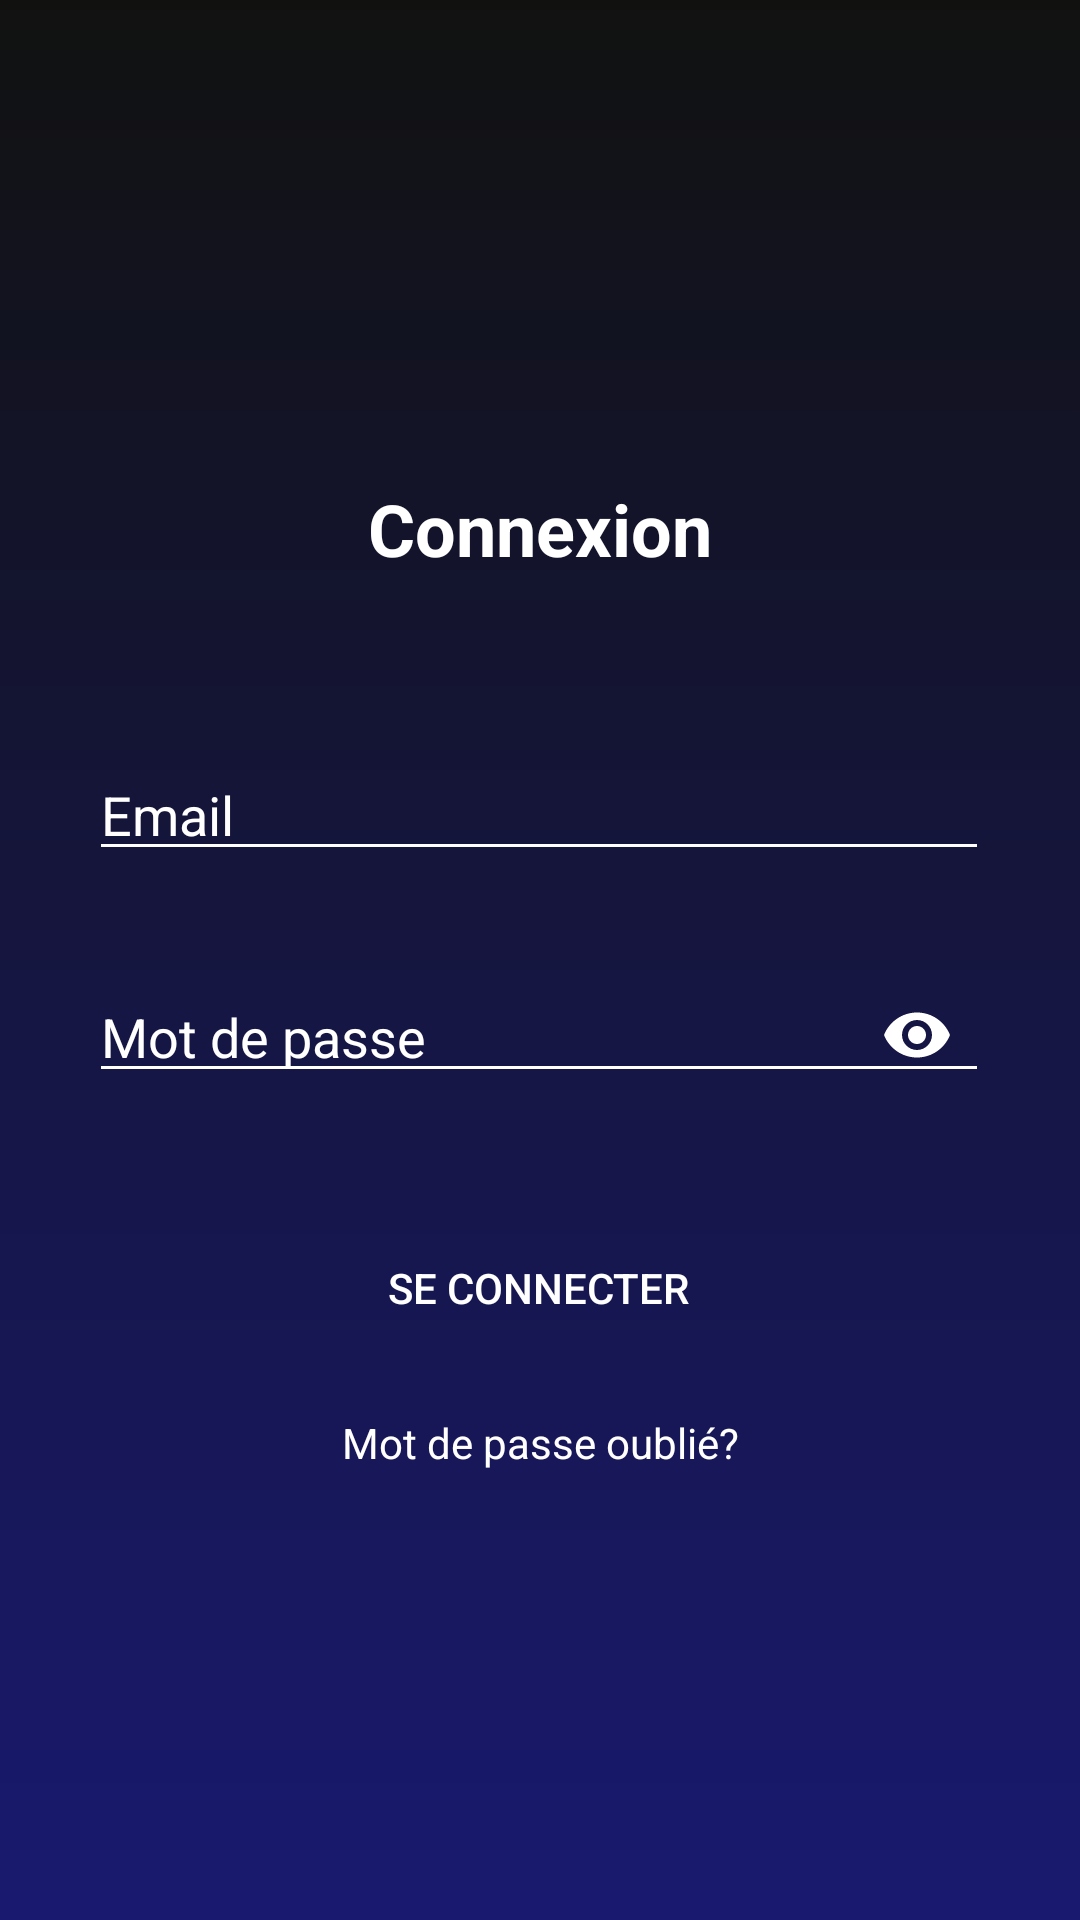

Here is an Android app screen rendered from its layout file. Give the layout XML and the strings, colors and styles it references.
<!-- AndroidManifest.xml: activity theme Theme.AppCompat.Light.NoActionBar -->
<!-- res/layout/activity_login.xml -->
<?xml version="1.0" encoding="utf-8"?>
<androidx.constraintlayout.widget.ConstraintLayout xmlns:android="http://schemas.android.com/apk/res/android"
    xmlns:app="http://schemas.android.com/apk/res-auto"
    xmlns:tools="http://schemas.android.com/tools"
    android:layout_width="match_parent"
    android:layout_height="match_parent"
    android:background="@drawable/background_no_bar"
    tools:context=".LoginActivity">

    <ProgressBar
        android:id="@+id/progressBar"
        style="?android:attr/progressBarStyle"
        android:layout_width="wrap_content"
        android:layout_height="wrap_content"
        android:visibility="gone"
        app:layout_constraintBottom_toBottomOf="parent"
        app:layout_constraintEnd_toEndOf="parent"
        app:layout_constraintStart_toStartOf="parent"
        app:layout_constraintTop_toTopOf="parent" />

    <TextView
        android:id="@+id/forgotPassword"
        android:layout_width="wrap_content"
        android:layout_height="wrap_content"
        android:layout_marginTop="12dp"
        android:text="@string/forgot_password"
        android:textColor="@color/design_default_color_background"
        app:layout_constraintEnd_toEndOf="parent"
        app:layout_constraintStart_toStartOf="parent"
        app:layout_constraintTop_toBottomOf="@+id/login" />


    <Button
        android:id="@+id/login"
        android:layout_width="166dp"
        android:layout_height="60dp"
        android:layout_marginTop="35dp"
        android:background="@drawable/border"
        android:backgroundTint="@color/btnBlue"
        android:text="@string/login"
        android:textColor="@color/design_default_color_background"
        app:layout_constraintEnd_toEndOf="parent"
        app:layout_constraintHorizontal_bias="0.497"
        app:layout_constraintStart_toStartOf="parent"
        app:layout_constraintTop_toBottomOf="@+id/textInputLayoutPassword" />


    <com.google.android.material.textfield.TextInputLayout
        android:id="@+id/textInputLayoutEmail"
        android:layout_width="300dp"
        android:layout_height="50dp"
        android:layout_marginTop="48dp"
        android:backgroundTint="@android:color/white"
        android:textColorHint="@android:color/white"
        app:boxBackgroundColor="@android:color/white"
        app:errorTextColor="@android:color/holo_red_light"
        app:hintTextColor="@android:color/white"
        app:layout_constraintEnd_toEndOf="parent"
        app:layout_constraintHorizontal_bias="0.495"
        app:layout_constraintStart_toStartOf="parent"
        app:layout_constraintTop_toBottomOf="@+id/title">

        <EditText
            android:id="@+id/LoginEmail"
            android:layout_width="match_parent"
            android:layout_height="match_parent"
            android:layout_marginTop="48dp"
            android:autofillHints=""
            android:backgroundTint="#FFFFFF"
            android:ems="10"
            android:hint="@string/email"
            android:textColor="@android:color/white"
            android:inputType="textEmailAddress" />
    </com.google.android.material.textfield.TextInputLayout>

    <com.google.android.material.textfield.TextInputLayout
        android:id="@+id/textInputLayoutPassword"
        android:layout_width="300dp"
        android:layout_height="50dp"
        android:layout_marginTop="24dp"
        android:backgroundTint="@android:color/white"
        android:textColorHint="@android:color/white"
        app:boxBackgroundColor="@android:color/white"
        app:errorTextColor="@android:color/holo_red_light"
        app:hintTextColor="@android:color/white"
        app:layout_constraintEnd_toEndOf="parent"
        app:layout_constraintHorizontal_bias="0.495"
        app:layout_constraintStart_toStartOf="parent"
        app:layout_constraintTop_toBottomOf="@+id/textInputLayoutEmail"
        app:passwordToggleEnabled="true"
        app:passwordToggleTint="@android:color/white">

        <EditText
            android:id="@+id/LoginPassword"
            android:layout_width="match_parent"
            android:layout_height="match_parent"
            android:autofillHints=""
            android:backgroundTint="#FFFFFF"
            android:ems="10"
            android:hint="@string/password"
            android:inputType="textPassword"
            android:textColor="@android:color/white" />
    </com.google.android.material.textfield.TextInputLayout>

    <TextView
        android:id="@+id/title"
        android:layout_width="wrap_content"
        android:layout_height="wrap_content"
        android:layout_marginTop="160dp"
        android:text="@string/connexion"
        android:textSize="24sp"
        android:textStyle="bold"
        android:textColor="@color/design_default_color_background"
        app:layout_constraintEnd_toEndOf="parent"
        app:layout_constraintStart_toStartOf="parent"
        app:layout_constraintTop_toTopOf="parent" />

</androidx.constraintlayout.widget.ConstraintLayout>
<!-- resources referenced by this layout -->
<resources>
  <color name="btnBlue">#1E88E5</color>
  <!-- drawable background_no_bar (drawable) -->
  <?xml version="1.0" encoding="utf-8"?>
  <layer-list xmlns:android="http://schemas.android.com/apk/res/android">
      <item>
          <shape><gradient
              android:angle="90"
              android:startColor="#191970"
  
              android:endColor="#111210"
  
              android:type="linear"
              /></shape>
      </item>
  </layer-list>
  <string name="connexion">Connexion</string>
  <string name="email">Email</string>
  <string name="forgot_password">Mot de passe oublié?</string>
  <string name="login">Se connecter</string>
  <string name="password">Mot de passe</string>
</resources>
